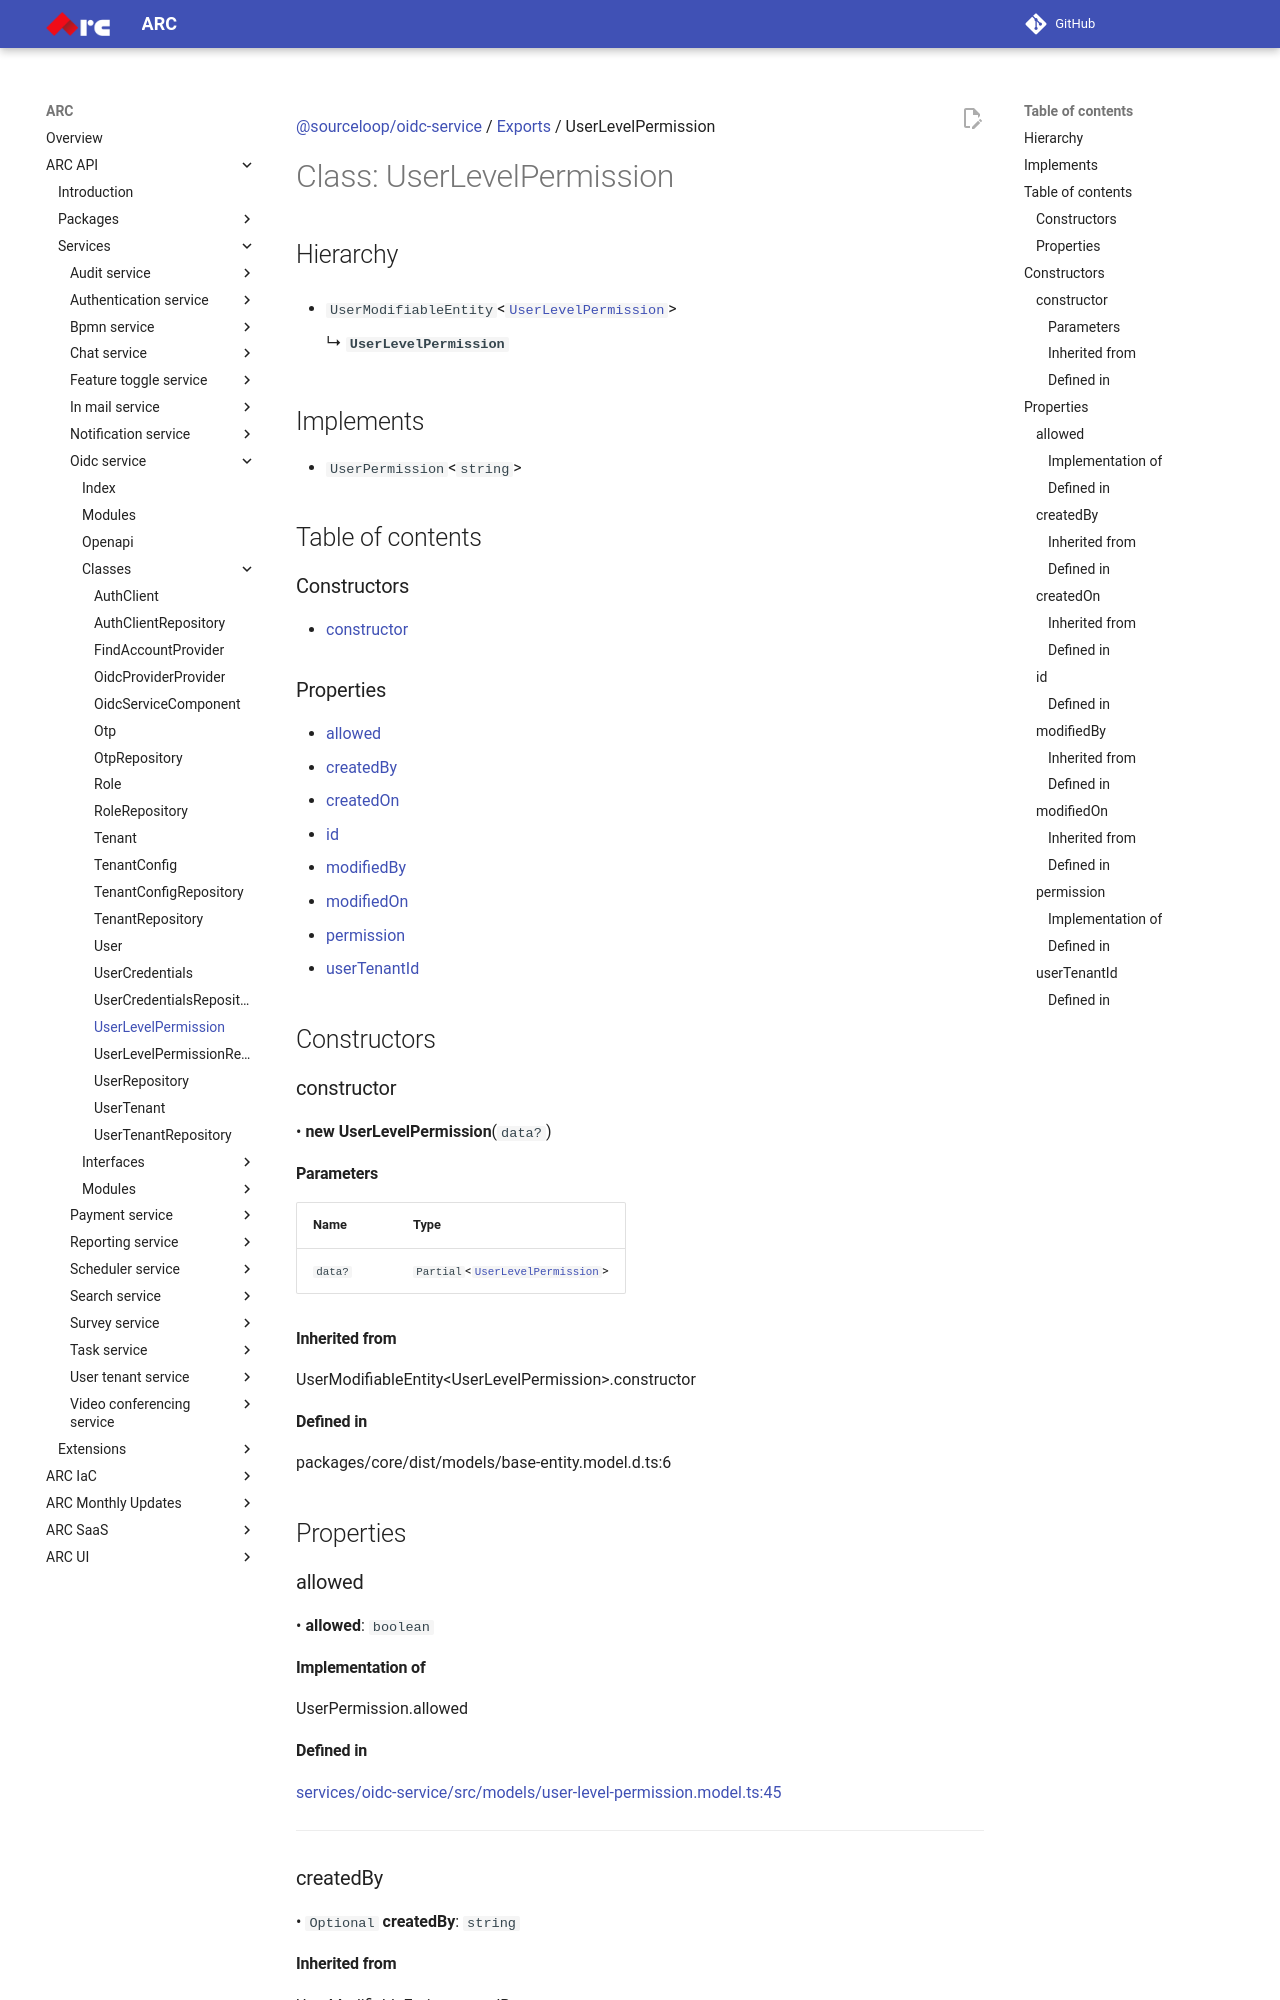

repository: sourcefuse/arc-docs · page: arc-api-docs/services/oidc-service/classes/UserLevelPermission/index.html · generator: mkdocs

[@sourceloop/oidc-service](../README.md) / [Exports](../modules.md) / UserLevelPermission

# Class: UserLevelPermission

## Hierarchy

- `UserModifiableEntity`<[`UserLevelPermission`](UserLevelPermission.md)\>

  ↳ **`UserLevelPermission`**

## Implements

- `UserPermission`<`string`\>

## Table of contents

### Constructors

- [constructor](UserLevelPermission.md#constructor)

### Properties

- [allowed](UserLevelPermission.md#allowed)
- [createdBy](UserLevelPermission.md#createdby)
- [createdOn](UserLevelPermission.md#createdon)
- [id](UserLevelPermission.md#id)
- [modifiedBy](UserLevelPermission.md#modifiedby)
- [modifiedOn](UserLevelPermission.md#modifiedon)
- [permission](UserLevelPermission.md#permission)
- [userTenantId](UserLevelPermission.md#usertenantid)

## Constructors

### constructor

• **new UserLevelPermission**(`data?`)

#### Parameters

| Name | Type |
| :------ | :------ |
| `data?` | `Partial`<[`UserLevelPermission`](UserLevelPermission.md)\> |

#### Inherited from

UserModifiableEntity<UserLevelPermission\>.constructor

#### Defined in

packages/core/dist/models/base-entity.model.d.ts:6

## Properties

### allowed

• **allowed**: `boolean`

#### Implementation of

UserPermission.allowed

#### Defined in

[services/oidc-service/src/models/user-level-permission.model.ts:45](https://github.com/sourcefuse/loopback4-microservice-catalog/blob/eb9d4d57/services/oidc-service/src/models/user-level-permission.model.ts#L45)

___

### createdBy

• `Optional` **createdBy**: `string`

#### Inherited from

UserModifiableEntity.createdBy
